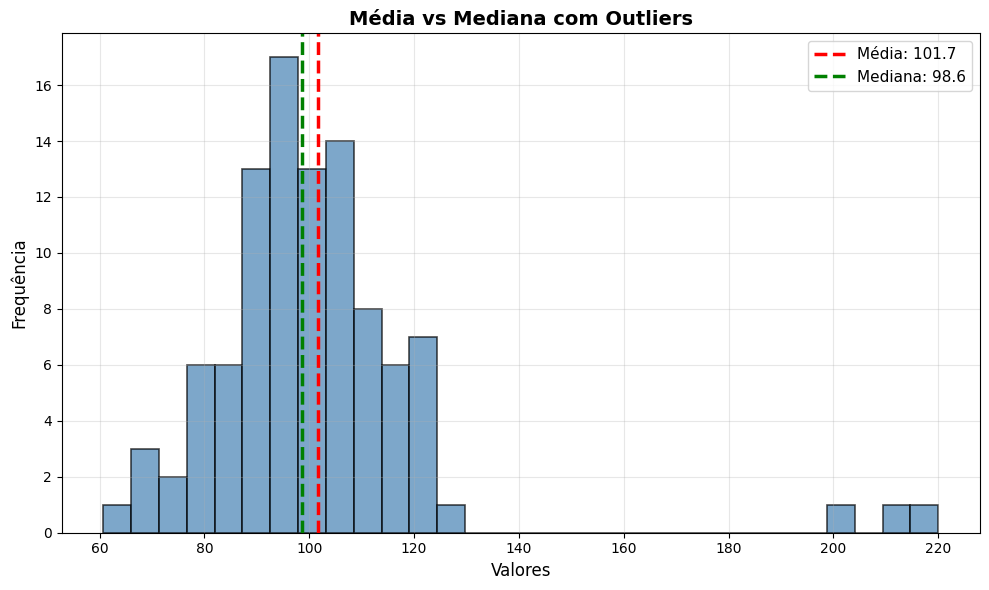
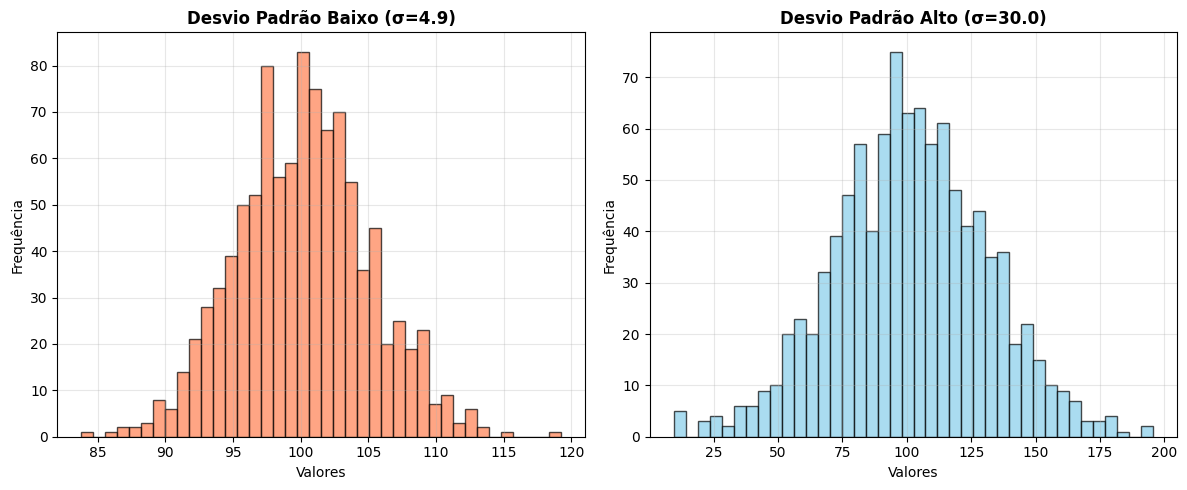
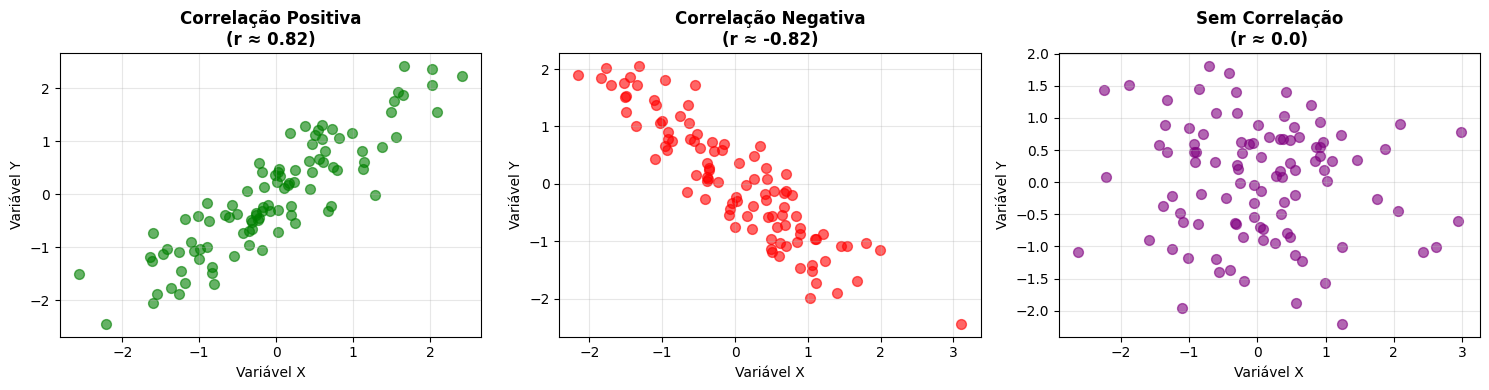
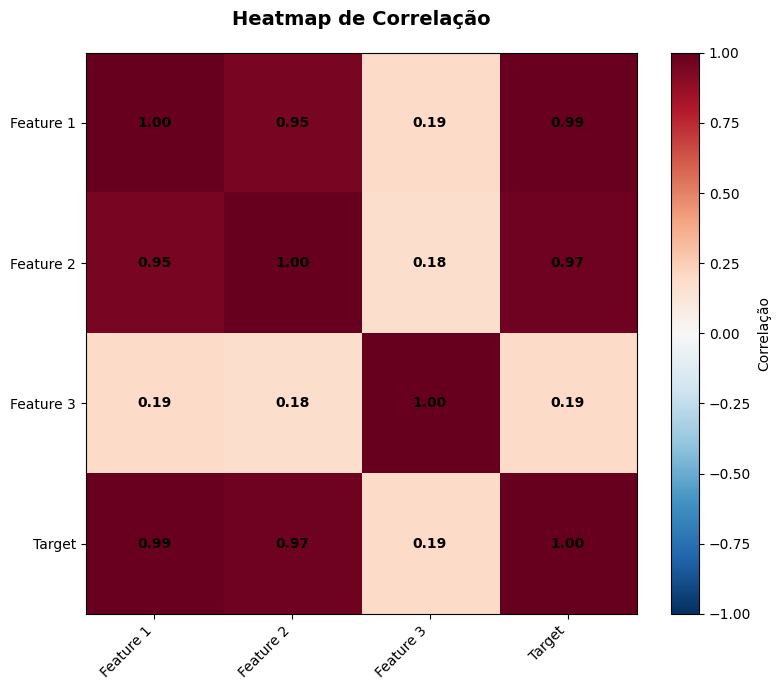
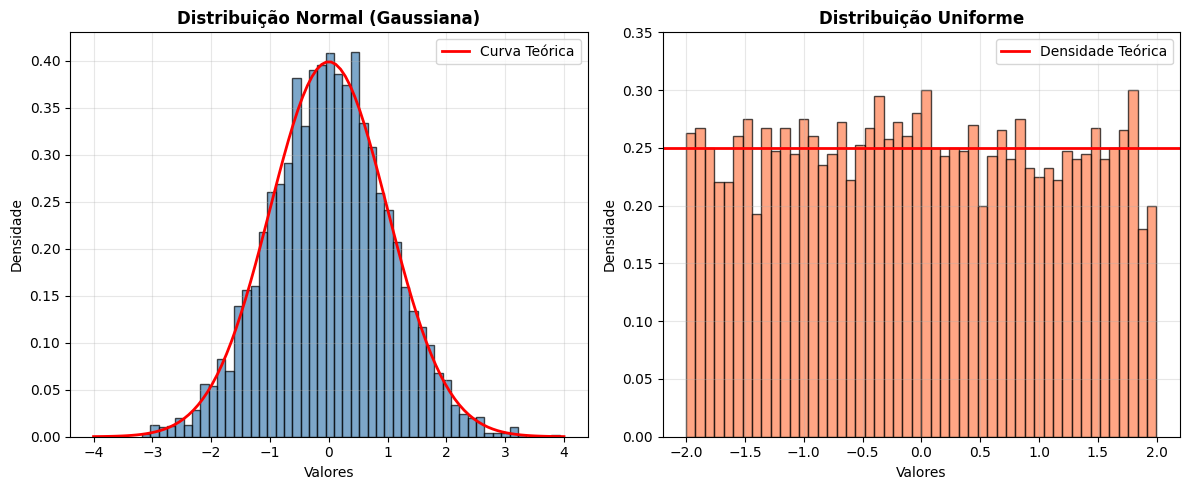

The matplotlib source for these figures, in order:
"""
Script para gerar gráficos para a Aula 00 — Estatística e Probabilidade
Coloca os gráficos em aula-00/img/
"""

import numpy as np
import matplotlib.pyplot as plt
from pathlib import Path

# Configurar estilo
plt.style.use('default')

# Diretório de saída
output_dir = Path("docs/aula-00/img")
output_dir.mkdir(parents=True, exist_ok=True)

print("🎨 Gerando gráficos para Aula 00...\n")

# ============================================================================
# 1. Histograma: Média vs Mediana com outliers
# ============================================================================
np.random.seed(42)
data = np.concatenate([np.random.normal(100, 15, 97), [200, 210, 220]])  # 3 outliers

fig, ax = plt.subplots(figsize=(10, 6))
ax.hist(data, bins=30, color='steelblue', alpha=0.7, edgecolor='black', linewidth=1.2)
ax.axvline(np.mean(data), color='red', linestyle='--', linewidth=2.5, label=f'Média: {np.mean(data):.1f}')
ax.axvline(np.median(data), color='green', linestyle='--', linewidth=2.5, label=f'Mediana: {np.median(data):.1f}')
ax.set_xlabel('Valores', fontsize=12)
ax.set_ylabel('Frequência', fontsize=12)
ax.set_title('Média vs Mediana com Outliers', fontsize=14, fontweight='bold')
ax.legend(fontsize=11)
ax.grid(alpha=0.3)
plt.tight_layout()
plt.savefig(output_dir / 'histograma_media_mediana.png', dpi=100, bbox_inches='tight')
plt.close()
print("✅ histograma_media_mediana.png")

# ============================================================================
# 2. Histogramas: Desvio padrão baixo vs alto
# ============================================================================
fig, axes = plt.subplots(1, 2, figsize=(12, 5))

# Desvio padrão baixo
data_baixo = np.random.normal(100, 5, 1000)
axes[0].hist(data_baixo, bins=40, color='coral', alpha=0.7, edgecolor='black', linewidth=1)
axes[0].set_title(f'Desvio Padrão Baixo (σ={np.std(data_baixo):.1f})', fontsize=12, fontweight='bold')
axes[0].set_xlabel('Valores')
axes[0].set_ylabel('Frequência')
axes[0].grid(alpha=0.3)

# Desvio padrão alto
data_alto = np.random.normal(100, 30, 1000)
axes[1].hist(data_alto, bins=40, color='skyblue', alpha=0.7, edgecolor='black', linewidth=1)
axes[1].set_title(f'Desvio Padrão Alto (σ={np.std(data_alto):.1f})', fontsize=12, fontweight='bold')
axes[1].set_xlabel('Valores')
axes[1].set_ylabel('Frequência')
axes[1].grid(alpha=0.3)

plt.tight_layout()
plt.savefig(output_dir / 'histograma_desvio.png', dpi=100, bbox_inches='tight')
plt.close()
print("✅ histograma_desvio.png")

# ============================================================================
# 3. Scatter plots: Correlação positiva, negativa e nula
# ============================================================================
fig, axes = plt.subplots(1, 3, figsize=(15, 4))

# Correlação positiva
x_pos = np.random.randn(100)
y_pos = x_pos + np.random.randn(100) * 0.5
axes[0].scatter(x_pos, y_pos, alpha=0.6, s=50, color='green')
axes[0].set_title('Correlação Positiva\n(r ≈ 0.82)', fontsize=12, fontweight='bold')
axes[0].set_xlabel('Variável X')
axes[0].set_ylabel('Variável Y')
axes[0].grid(alpha=0.3)

# Correlação negativa
x_neg = np.random.randn(100)
y_neg = -x_neg + np.random.randn(100) * 0.5
axes[1].scatter(x_neg, y_neg, alpha=0.6, s=50, color='red')
axes[1].set_title('Correlação Negativa\n(r ≈ -0.82)', fontsize=12, fontweight='bold')
axes[1].set_xlabel('Variável X')
axes[1].set_ylabel('Variável Y')
axes[1].grid(alpha=0.3)

# Sem correlação
x_nula = np.random.randn(100)
y_nula = np.random.randn(100)
axes[2].scatter(x_nula, y_nula, alpha=0.6, s=50, color='purple')
axes[2].set_title('Sem Correlação\n(r ≈ 0.0)', fontsize=12, fontweight='bold')
axes[2].set_xlabel('Variável X')
axes[2].set_ylabel('Variável Y')
axes[2].grid(alpha=0.3)

plt.tight_layout()
plt.savefig(output_dir / 'scatter_correlacao.png', dpi=100, bbox_inches='tight')
plt.close()
print("✅ scatter_correlacao.png")

# ============================================================================
# 4. Heatmap de Correlação
# ============================================================================
# Gerar dados correlacionados
np.random.seed(42)
n_samples = 100
dados = {
    'Feature 1': np.random.randn(n_samples),
    'Feature 2': None,
    'Feature 3': None,
    'Target': None
}

dados['Feature 2'] = dados['Feature 1'] + np.random.randn(n_samples) * 0.3
dados['Feature 3'] = np.random.randn(n_samples)
dados['Target'] = dados['Feature 1'] + 0.5 * dados['Feature 2'] + np.random.randn(n_samples) * 0.2

df = np.column_stack(list(dados.values()))
corr_matrix = np.corrcoef(df.T)

fig, ax = plt.subplots(figsize=(8, 7))
im = ax.imshow(corr_matrix, cmap='RdBu_r', vmin=-1, vmax=1, aspect='auto')

# Labels
labels = list(dados.keys())
ax.set_xticks(range(len(labels)))
ax.set_yticks(range(len(labels)))
ax.set_xticklabels(labels, rotation=45, ha='right')
ax.set_yticklabels(labels)

# Valores nas células
for i in range(len(labels)):
    for j in range(len(labels)):
        text = ax.text(j, i, f'{corr_matrix[i, j]:.2f}',
                      ha="center", va="center", color="black", fontsize=10, fontweight='bold')

ax.set_title('Heatmap de Correlação', fontsize=14, fontweight='bold', pad=20)
plt.colorbar(im, ax=ax, label='Correlação')
plt.tight_layout()
plt.savefig(output_dir / 'heatmap_correlacao.png', dpi=100, bbox_inches='tight')
plt.close()
print("✅ heatmap_correlacao.png")

# ============================================================================
# 5. Distribuições Normal e Uniforme
# ============================================================================
fig, axes = plt.subplots(1, 2, figsize=(12, 5))

# Distribuição Normal
data_normal = np.random.normal(0, 1, 5000)
axes[0].hist(data_normal, bins=50, color='steelblue', alpha=0.7, edgecolor='black', density=True)
x = np.linspace(-4, 4, 100)
axes[0].plot(x, (1/np.sqrt(2*np.pi)) * np.exp(-0.5*x**2), 'r-', linewidth=2, label='Curva Teórica')
axes[0].set_title('Distribuição Normal (Gaussiana)', fontsize=12, fontweight='bold')
axes[0].set_xlabel('Valores')
axes[0].set_ylabel('Densidade')
axes[0].legend()
axes[0].grid(alpha=0.3)

# Distribuição Uniforme
data_uniform = np.random.uniform(-2, 2, 5000)
axes[1].hist(data_uniform, bins=50, color='coral', alpha=0.7, edgecolor='black', density=True)
axes[1].axhline(y=0.25, color='r', linestyle='-', linewidth=2, label='Densidade Teórica')
axes[1].set_title('Distribuição Uniforme', fontsize=12, fontweight='bold')
axes[1].set_xlabel('Valores')
axes[1].set_ylabel('Densidade')
axes[1].set_ylim(0, 0.35)
axes[1].legend()
axes[1].grid(alpha=0.3)

plt.tight_layout()
plt.savefig(output_dir / 'distribuicoes.png', dpi=100, bbox_inches='tight')
plt.close()
print("✅ distribuicoes.png")

print(f"\n🎉 Todos os gráficos foram gerados em {output_dir}!")
